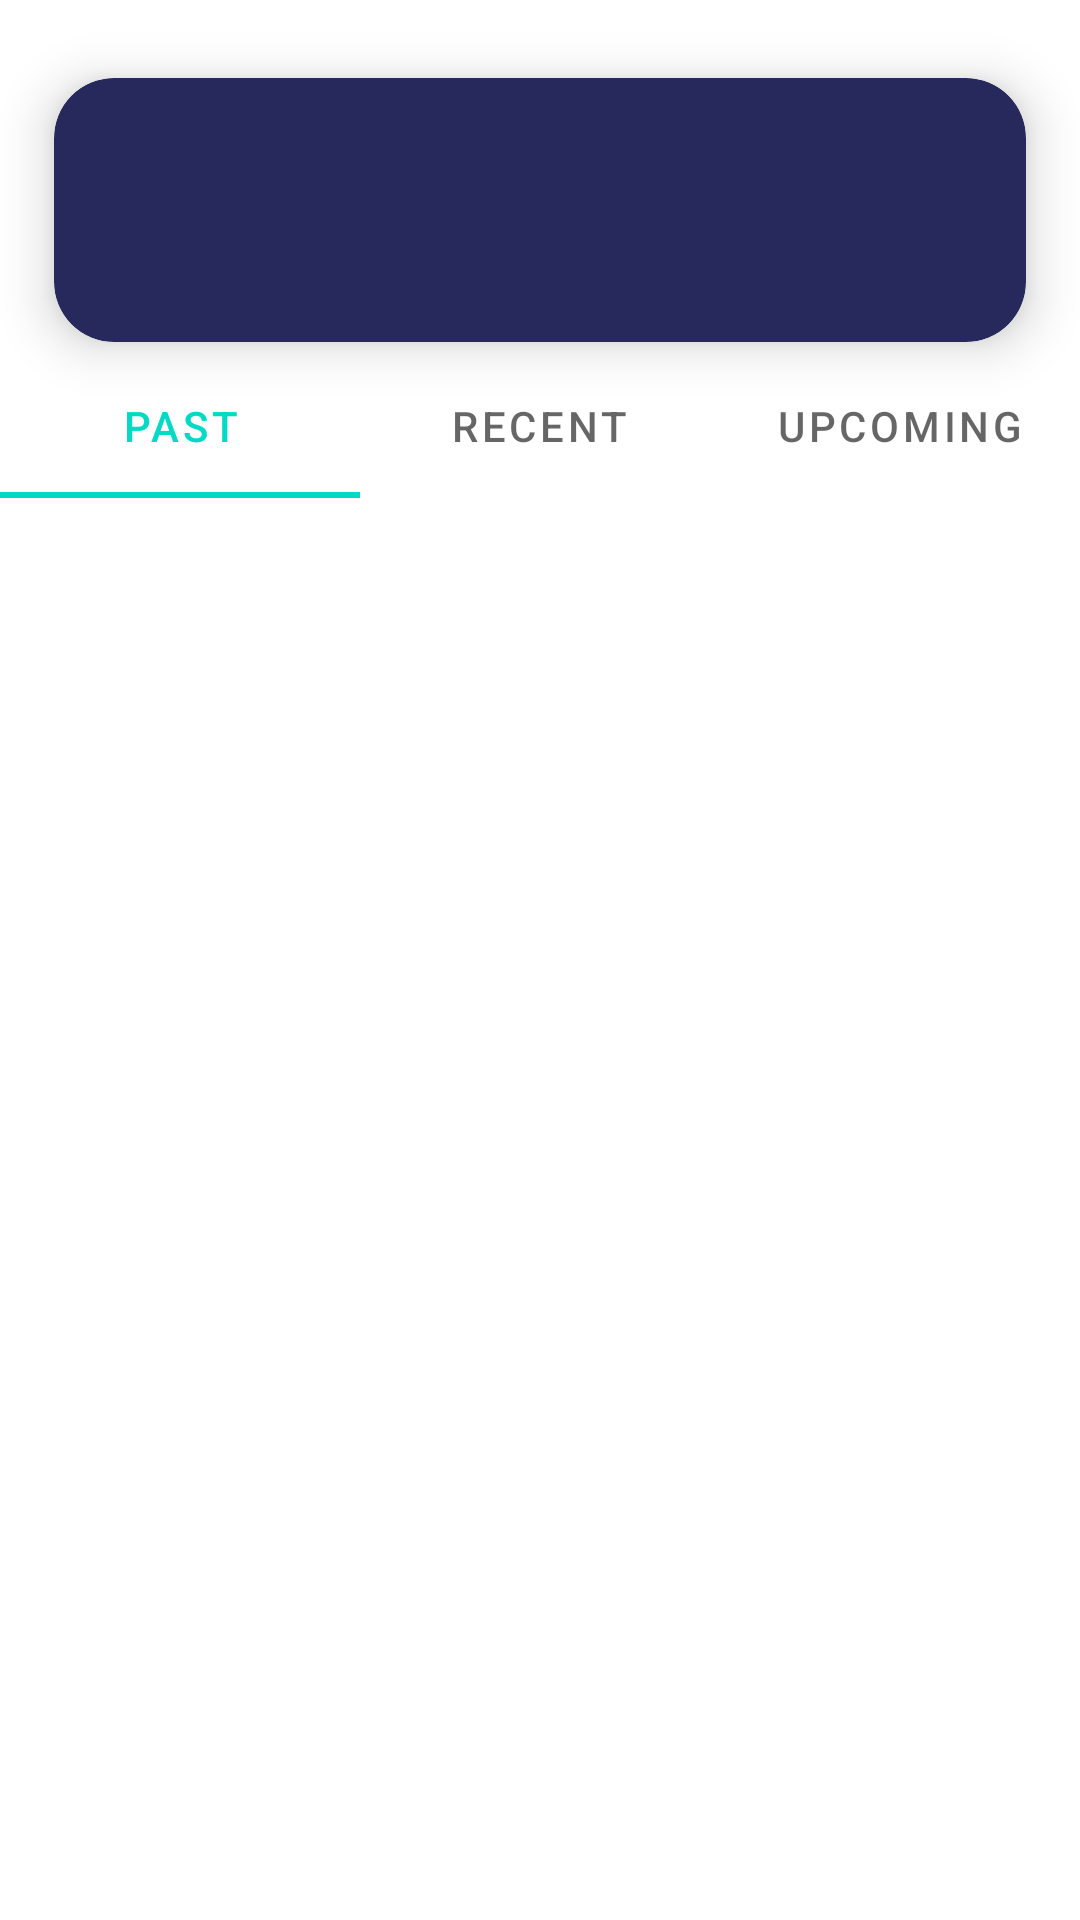

Produce the Android XML layout that renders to this screen, including the resource entries it uses.
<!-- AndroidManifest.xml: application theme Theme.RelativeLayoutLoginPage -->
<!-- res/layout/activity_student_exam_scheduledtime_page.xml -->
<?xml version="1.0" encoding="utf-8"?>
<RelativeLayout xmlns:android="http://schemas.android.com/apk/res/android"
    xmlns:app="http://schemas.android.com/apk/res-auto"
    xmlns:tools="http://schemas.android.com/tools"
    android:layout_width="match_parent"
    android:layout_height="match_parent"
    tools:context=".student_exam_scheduledtime_page">

    <androidx.cardview.widget.CardView
        android:layout_width="match_parent"
        android:layout_height="136dp"
        android:layout_alignParentStart="true"
        android:layout_alignParentTop="true"
        android:layout_marginStart="0dp"
        android:layout_marginTop="2dp"
        app:cardBackgroundColor="#27285C"
        app:cardCornerRadius="20dp"
        app:cardElevation="10dp"
        app:cardMaxElevation="12dp"
        app:cardPreventCornerOverlap="true"
        app:cardUseCompatPadding="true">

        <ImageView
            android:id="@+id/imageView8"
            android:layout_width="wrap_content"
            android:layout_height="wrap_content"
            app:srcCompat="@drawable/cutmlogo" />
    </androidx.cardview.widget.CardView>

    <com.google.android.material.tabs.TabLayout
        android:layout_width="match_parent"
        android:layout_height="wrap_content"
        android:id="@+id/tab_layout"
        android:layout_marginTop="118dp">

        <com.google.android.material.tabs.TabItem
            android:layout_width="match_parent"
            android:layout_height="wrap_content"
            android:text="Past"/>

        <com.google.android.material.tabs.TabItem
            android:layout_width="match_parent"
            android:layout_height="wrap_content"
            android:text="Recent"/>

        <com.google.android.material.tabs.TabItem
            android:layout_width="match_parent"
            android:layout_height="wrap_content"
            android:text="Upcoming"/>

    </com.google.android.material.tabs.TabLayout>

</RelativeLayout>
<!-- resources referenced by this layout -->
<resources>
  <style name="Theme.RelativeLayoutLoginPage" parent="Theme.MaterialComponents.DayNight.DarkActionBar">
          
          <item name="colorPrimary">@color/teal_200</item>
          <item name="colorPrimaryVariant">@color/purple_700</item>
          <item name="colorOnPrimary">#FFFFFF</item>
          
          <item name="colorSecondary">@color/teal_200</item>
          <item name="colorSecondaryVariant">@color/teal_700</item>
          <item name="colorOnSecondary">@color/black</item>
          <item name="colorOnPrimarySurface">@color/yellow</item>
          
          <item name="android:statusBarColor">?attr/colorPrimaryVariant</item>
          
      </style>
  <!-- not gathered from this repository: default colours our renderer supplied (Android Studio template values) -->
  <color name="purple_700">#FF3700B3</color>
  <color name="teal_200">#FF03DAC5</color>
  <color name="teal_700">#FF018786</color>
  <color name="black">#FF000000</color>
</resources>
